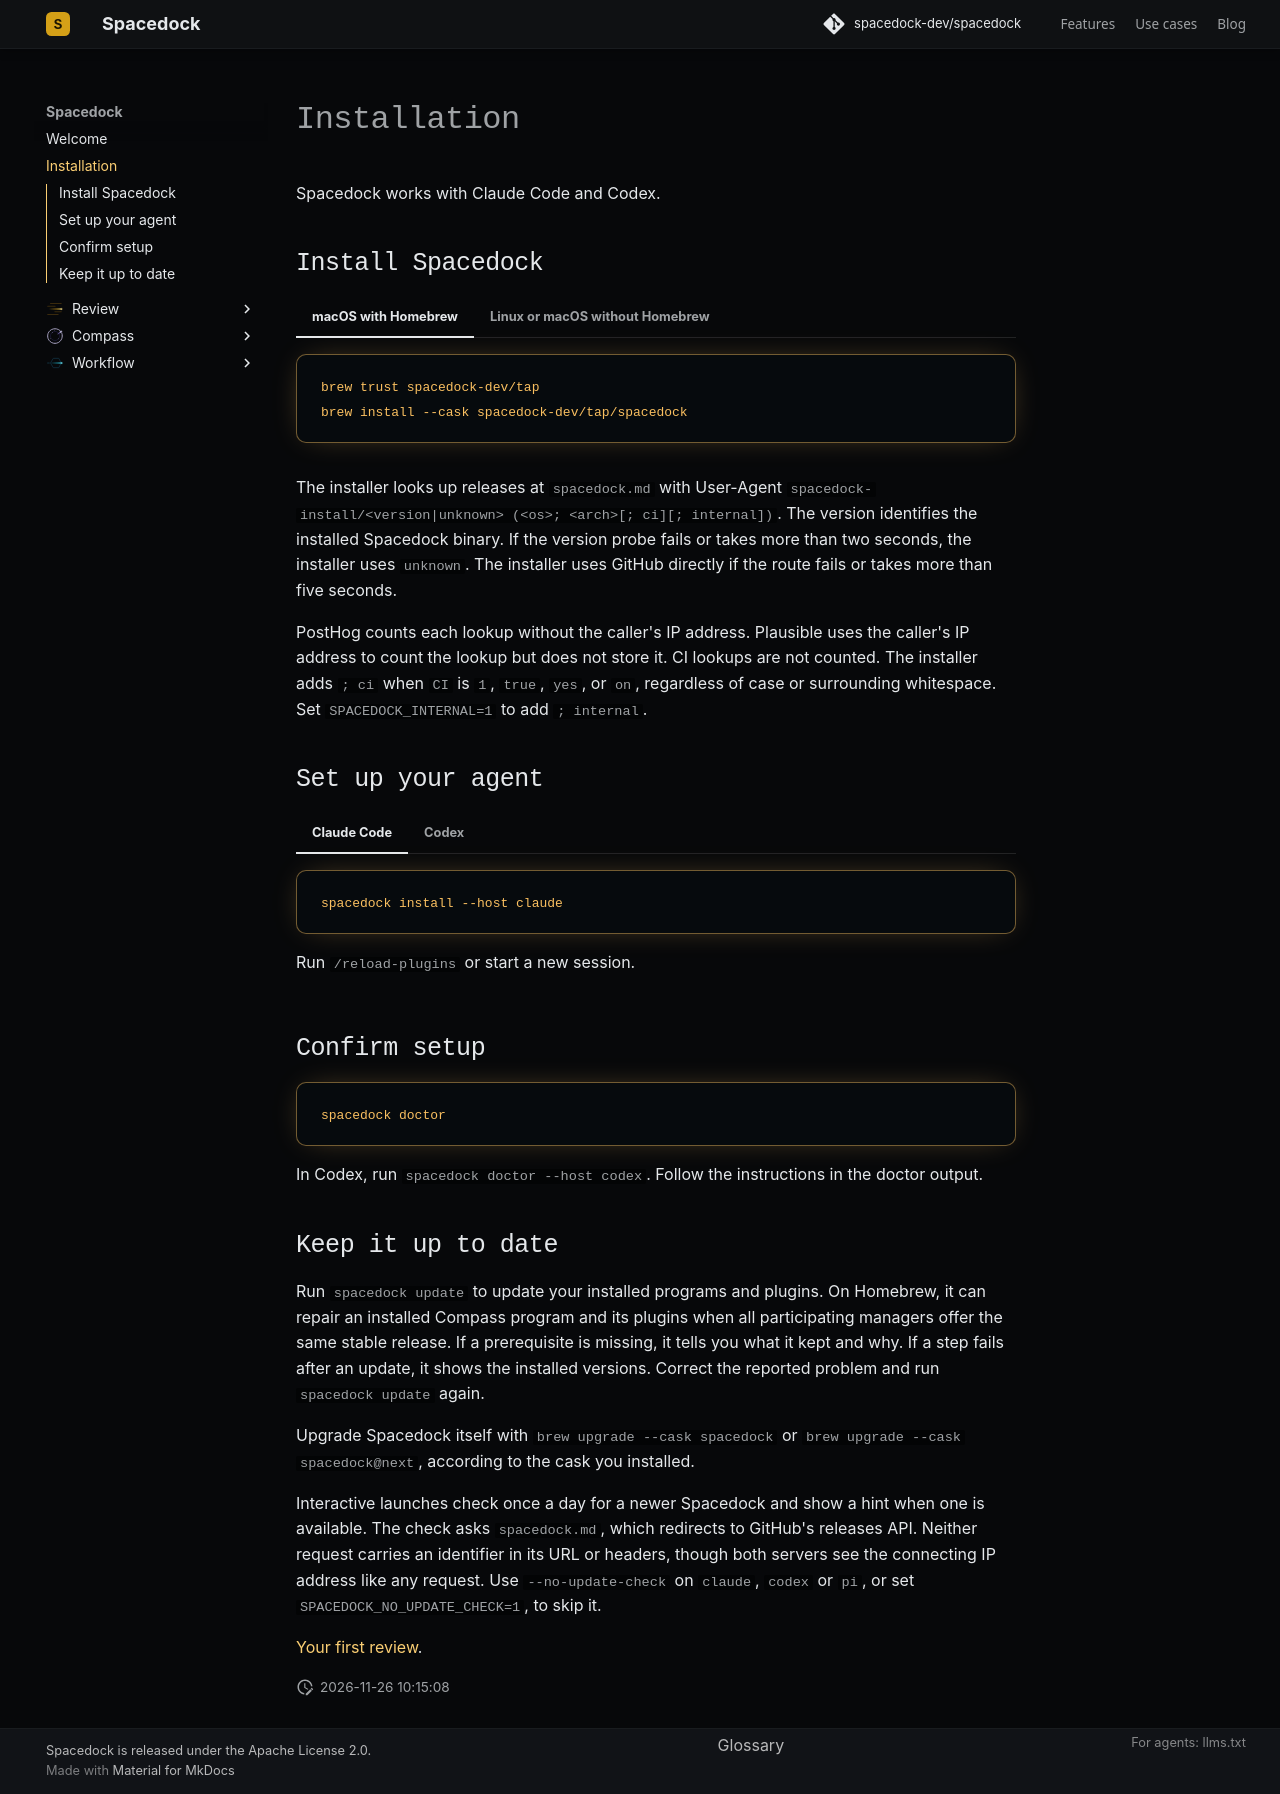

repository: spacedock-dev/spacedock · page: get-started/install/index.html · generator: mkdocs

# Installation

Spacedock works with Claude Code and Codex.

<a id="1-install-spacedock"></a>

## Install Spacedock

=== "macOS with Homebrew"

    <div class="sd-agent-prompt sd-command-prompt">
      <code>brew trust spacedock-dev/tap&#10;brew install --cask spacedock-dev/tap/spacedock</code>
      <button type="button" class="sd-prompt-copy" aria-label="Copy command" aria-live="polite" hidden>copy</button>
    </div>

=== "Linux or macOS without Homebrew"

    <div class="sd-agent-prompt sd-command-prompt">
      <code>curl -fsSL https://raw.githubusercontent.com/spacedock-dev/spacedock/main/install.sh | sh&#10;export PATH="${SPACEDOCK_INSTALL_DIR:-$HOME/.local/bin}:$PATH"</code>
      <button type="button" class="sd-prompt-copy" aria-label="Copy command" aria-live="polite" hidden>copy</button>
    </div>

The installer looks up releases at `spacedock.md` with User-Agent `spacedock-install/<version|unknown> (<os>; <arch>[; ci][; internal])`.
The version identifies the installed Spacedock binary. If the version probe fails or takes more than two seconds, the installer uses `unknown`.
The installer uses GitHub directly if the route fails or takes more than five seconds.

PostHog counts each lookup without the caller's IP address. Plausible uses the caller's IP address to count the lookup but does not store it.
CI lookups are not counted. The installer adds `; ci` when `CI` is `1`, `true`, `yes`, or `on`, regardless of case or surrounding whitespace.
Set `SPACEDOCK_INTERNAL=1` to add `; internal`.

<a id="2-set-up-your-agent"></a>

## Set up your agent

=== "Claude Code"

    <div class="sd-agent-prompt sd-command-prompt">
      <code>spacedock install --host claude</code>
      <button type="button" class="sd-prompt-copy" aria-label="Copy command" aria-live="polite" hidden>copy</button>
    </div>

    Run `/reload-plugins` or start a new session.

=== "Codex"

    <div class="sd-agent-prompt sd-command-prompt">
      <code>spacedock install --host codex</code>
      <button type="button" class="sd-prompt-copy" aria-label="Copy command" aria-live="polite" hidden>copy</button>
    </div>

    Start a new session.

<a id="3-confirm-setup"></a>

## Confirm setup

<div class="sd-agent-prompt sd-command-prompt">
  <code>spacedock doctor</code>
  <button type="button" class="sd-prompt-copy" aria-label="Copy command" aria-live="polite" hidden>copy</button>
</div>

In Codex, run `spacedock doctor --host codex`. Follow the instructions in the doctor output.

## Keep it up to date

Run `spacedock update` to update your installed programs and plugins. On Homebrew, it can
repair an installed Compass program and its plugins when all participating managers offer
the same stable release. If a prerequisite is missing, it tells you what it kept and why.
If a step fails after an update, it shows the installed versions. Correct the reported
problem and run `spacedock update` again.

Upgrade Spacedock itself with `brew upgrade --cask spacedock` or
`brew upgrade --cask spacedock@next`, according to the cask you installed.

Interactive launches check once a day for a newer Spacedock and show a hint when one is available.
The check asks `spacedock.md`, which redirects to GitHub's releases API.
Neither request carries an identifier in its URL or headers, though both servers see the connecting IP address like any request.
Use `--no-update-check` on `claude`, `codex` or `pi`, or set `SPACEDOCK_NO_UPDATE_CHECK=1`, to skip it.

[Your first review](../review/use.md).
